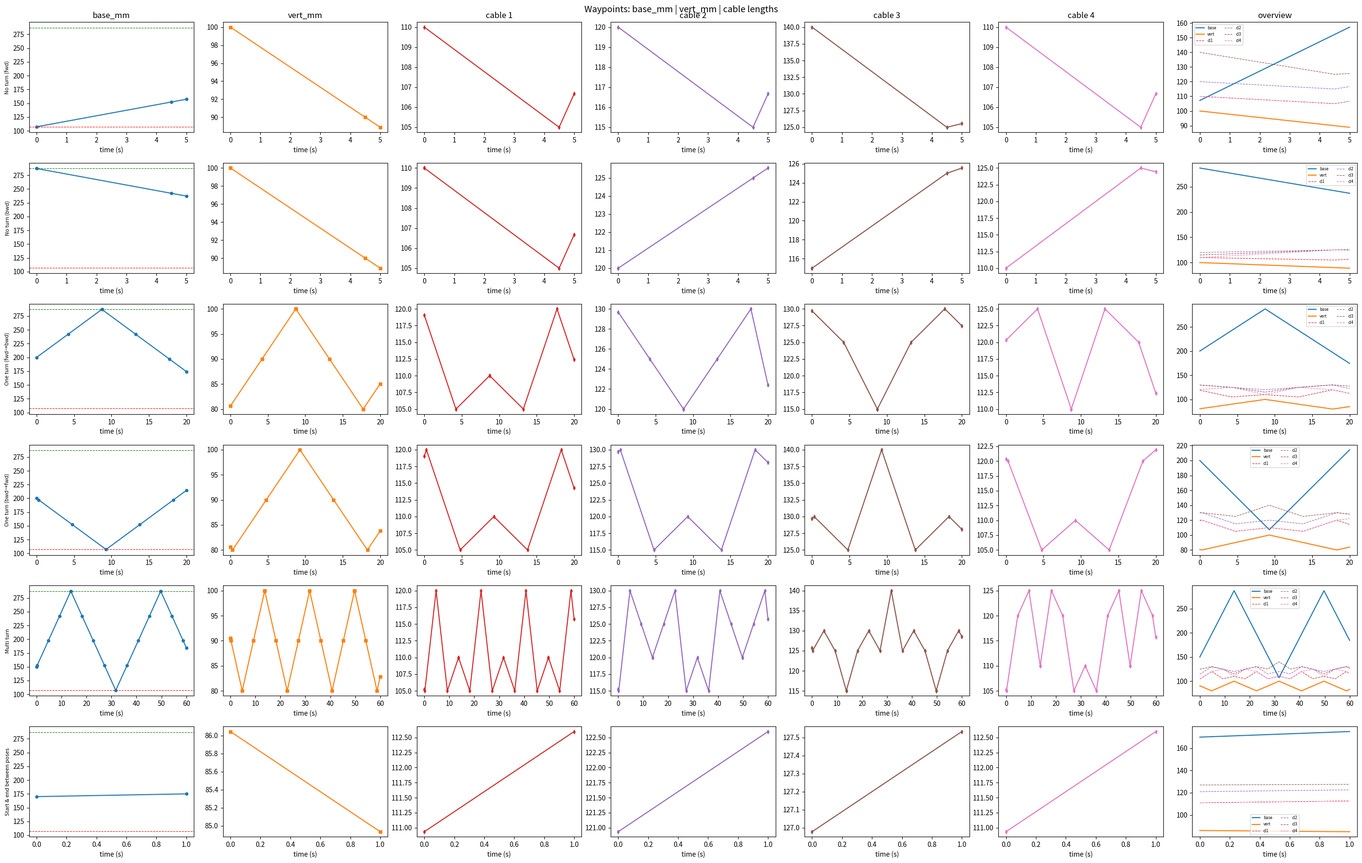
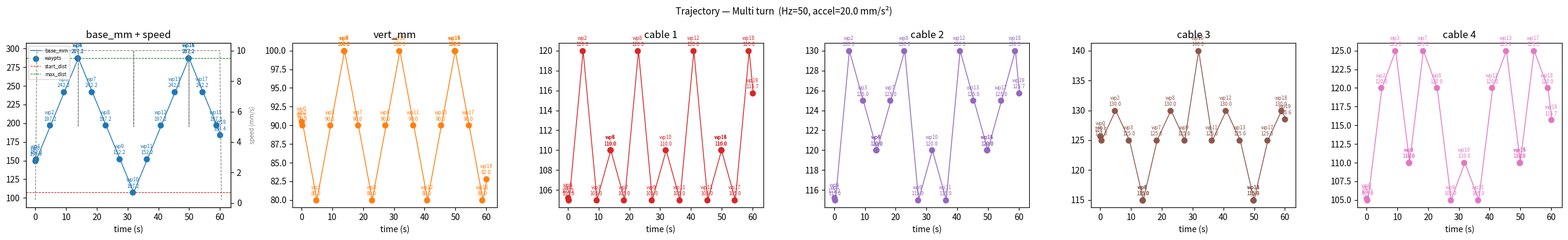

Recreate these plots in Python, in order.
import numpy as np
import matplotlib.pyplot as plt

start_dist = 107.2
max_dist = 107.2 + 180  # 287.2

def generate_waypoints(calibrated_poses, start_base_pos, speed, dir, total_time):
    # calibrated poses is in the form of [pose1, pose2, ...], where each pos is [base_mm, vert_mm, cable_lengths]
    # start_base_pos is between start_dist to max_dist
    # return: list of lists in the form [[t1, cmd1], [t2, cmd2], ...], where cmd is in the form of [base_cmd, vert_cmd, cable_cmds]
    def get_interpolated_cmd(base_pos):
        n_cali = len(calibrated_poses)
        if base_pos >= calibrated_poses[-1][0]:
            return n_cali - 1, calibrated_poses[-1]
        if base_pos <= calibrated_poses[0][0]:
            return 0, calibrated_poses[0]
        for i in range(n_cali - 1):
            if calibrated_poses[i][0] <= base_pos <= calibrated_poses[i + 1][0]:
                t = (base_pos - calibrated_poses[i][0]) / (calibrated_poses[i + 1][0] - calibrated_poses[i][0])
                base_cmd = calibrated_poses[i][0] + t * (calibrated_poses[i + 1][0] - calibrated_poses[i][0])
                vert_cmd = calibrated_poses[i][1] + t * (calibrated_poses[i + 1][1] - calibrated_poses[i][1])
                cable_cmds = [calibrated_poses[i][2][j] + t * (calibrated_poses[i + 1][2][j] - calibrated_poses[i][2][j]) for j in range(4)]
                return i, [base_cmd, vert_cmd, cable_cmds]

    # --- Step 1: compute all segments by simulating bouncing ---
    segments = []
    cur_pos = start_base_pos
    cur_dir = dir
    dist_remaining = speed * total_time
    while dist_remaining > 1e-9:
        dist_to_wall = (max_dist - cur_pos) if cur_dir == 1 else (cur_pos - start_dist)
        if dist_remaining <= dist_to_wall:
            end_pos = cur_pos + cur_dir * dist_remaining
            segments.append((cur_pos, end_pos, cur_dir))
            dist_remaining = 0
        else:
            end_pos = max_dist if cur_dir == 1 else start_dist
            segments.append((cur_pos, end_pos, cur_dir))
            dist_remaining -= dist_to_wall
            cur_pos = end_pos
            cur_dir = -cur_dir

    # --- Step 2: build waypoints by walking calibrated poses through each segment ---
    _, cmd_start = get_interpolated_cmd(start_base_pos)
    waypoints = [[0, cmd_start]]
    t_cur = 0.0

    for seg_start, seg_end, seg_dir in segments:
        seg_dist = abs(seg_end - seg_start)
        idx_seg_start, _ = get_interpolated_cmd(seg_start)
        idx_seg_end, cmd_seg_end = get_interpolated_cmd(seg_end)

        if seg_dir == 1:
            for j in range(idx_seg_start + 1, idx_seg_end + 1):
                dist_from_seg_start = calibrated_poses[j][0] - seg_start
                t_cur_wp = t_cur + dist_from_seg_start / speed
                waypoints.append([t_cur_wp, calibrated_poses[j]])
        else:
            for j in range(idx_seg_start, idx_seg_end, -1):
                dist_from_seg_start = seg_start - calibrated_poses[j][0]
                t_cur_wp = t_cur + dist_from_seg_start / speed
                waypoints.append([t_cur_wp, calibrated_poses[j]])

        t_cur += seg_dist / speed
        waypoints.append([t_cur, cmd_seg_end])

    return waypoints

def generate_trajectory(waypoints, Hz=50, accel=20.0):
        # waypoints: [[t, [base_mm, vert_mm, cable_cmds]], ...]
        # Returns list of [base_mm, vert_mm, cable_cmds] at 1/Hz intervals,
        # with a trapezoidal speed profile (0 -> cruise -> 0) applied to arc length.

        bases  = [w[1][0] for w in waypoints]
        verts  = [w[1][1] for w in waypoints]
        cables = [w[1][2] for w in waypoints]

        # cumulative arc length along the base axis
        s_vals = [0.0]
        for i in range(1, len(waypoints)):
            s_vals.append(s_vals[-1] + abs(bases[i] - bases[i - 1]))
        s_total = s_vals[-1]

        # cruise speed derived from waypoints (constant-speed total time)
        v_cruise = s_total / waypoints[-1][0]

        # trapezoidal profile parameters
        t_ramp = v_cruise / accel
        d_ramp = 0.5 * v_cruise * t_ramp

        if 2 * d_ramp >= s_total:
            # distance too short for full ramp: use triangular profile
            v_peak = (accel * s_total) ** 0.5
            t_ramp = v_peak / accel
            t_total = 2 * t_ramp
            def s_at_t(t):
                t = min(t, t_total)
                if t <= t_ramp:
                    return 0.5 * accel * t ** 2
                return s_total - 0.5 * accel * (t_total - t) ** 2
        else:
            d_cruise = s_total - 2 * d_ramp
            t_cruise = d_cruise / v_cruise
            t_total = 2 * t_ramp + t_cruise
            def s_at_t(t):
                t = min(t, t_total)
                if t <= t_ramp:
                    return 0.5 * accel * t ** 2
                if t <= t_ramp + t_cruise:
                    return d_ramp + v_cruise * (t - t_ramp)
                return s_total - 0.5 * accel * (t_total - t) ** 2

        def cmd_at_s(s):
            s = max(0.0, min(s, s_total))
            for i in range(len(s_vals) - 1):
                if s_vals[i] <= s <= s_vals[i + 1]:
                    ds = s_vals[i + 1] - s_vals[i]
                    alpha = (s - s_vals[i]) / ds if ds > 1e-12 else 0.0
                    base = bases[i]  + alpha * (bases[i + 1]  - bases[i])
                    vert = verts[i]  + alpha * (verts[i + 1]  - verts[i])
                    cl   = [cables[i][j] + alpha * (cables[i + 1][j] - cables[i][j]) for j in range(4)]
                    return [base, vert, cl]
            return [bases[-1], verts[-1], cables[-1]]

        n_samples = int(np.ceil(t_total * Hz)) + 1
        trajectory = []
        for k in range(n_samples):
            s = s_at_t(k / Hz)
            trajectory.append(cmd_at_s(s))

        return trajectory
# --- Build calibrated poses ---
start_cali = 107.2
end_cali = 107.2 + 180
n_cali = 5

base_positions = np.linspace(start_cali, end_cali, n_cali)
# vert_mm: dips in the middle (bowl shape), 100 at ends, 80 at center
vert_values = [100.0, 90.0, 80.0, 90.0, 100.0]
# cable lengths: cables 1&4 shorten toward center, cables 2&3 lengthen toward center
cable_values = [
    [110.0, 120.0, 140.0, 110.0],  # pose 0
    [105.0, 115.0, 125.0, 105.0],  # pose 1
    [120.0, 130.0, 130.0, 120.0],  # pose 2 (center)
    [105.0, 125.0, 125.0, 125.0],  # pose 3
    [110.0, 120.0, 115.0, 110.0],  # pose 4
]
calibrated_poses = [
    [base_positions[i], vert_values[i], cable_values[i]]
    for i in range(n_cali)
]

print("Calibrated poses:")
for p in calibrated_poses:
    print(f"  base={p[0]:.1f}  vert={p[1]:.1f}  cables={p[2]}")

# --- Test cases ---
test_cases = [
    {"label": "No turn (fwd)",            "start": 107.2, "speed": 10, "dir":  1, "total_time": 5},
    {"label": "No turn (bwd)",            "start": 287.2, "speed": 10, "dir": -1, "total_time": 5},
    {"label": "One turn (fwd→bwd)",       "start": 200.0, "speed": 10, "dir":  1, "total_time": 20},
    {"label": "One turn (bwd→fwd)",       "start": 200.0, "speed": 10, "dir": -1, "total_time": 20},
    {"label": "Multi turn",               "start": 150.0, "speed": 10, "dir":  1, "total_time": 60},
    # start=170 is between pose1(152.2) and pose2(197.2); total_dist=30 ends at 200, between pose2 and pose3(242.2)
    {"label": "Start & end between poses","start": 170.0, "speed": 5, "dir":  1, "total_time": 1},
]

n_cols = 3 + 4  # base, vert, + 4 cables
fig, axes = plt.subplots(len(test_cases), n_cols, figsize=(4 * n_cols, 3 * len(test_cases)))
fig.suptitle("Waypoints: base_mm | vert_mm | cable lengths", fontsize=13)

col_labels = ["base_mm", "vert_mm", "cable 1", "cable 2", "cable 3", "cable 4", "overview"]

for row, tc in enumerate(test_cases):
    wp = generate_waypoints(calibrated_poses, tc["start"], tc["speed"], tc["dir"], tc["total_time"])
    times   = [w[0] for w in wp]
    bases   = [w[1][0] for w in wp]
    verts   = [w[1][1] for w in wp]
    cables  = [[w[1][2][i] for w in wp] for i in range(4)]

    n_turns = sum(1 for i in range(1, len(times) - 1)
                  if abs(bases[i] - start_dist) < 1e-6 or abs(bases[i] - max_dist) < 1e-6)
    total_t = times[-1]
    dt_min  = min(times[i+1] - times[i] for i in range(len(times)-1))
    dt_max  = max(times[i+1] - times[i] for i in range(len(times)-1))

    print(f"\n[{tc['label']}]  speed={tc['speed']} mm/s  dir={tc['dir']}  total_time={tc['total_time']}s")
    print(f"  waypoints: {len(wp)}  |  turns: {n_turns}  |  total_time: {total_t:.3f}s  |  dt range: [{dt_min:.3f}, {dt_max:.3f}]s")
    for w in wp:
        print(f"  t={w[0]:.3f}s  base={w[1][0]:.2f}  vert={w[1][1]:.2f}  cables={[round(c,2) for c in w[1][2]]}")

    # base_mm
    ax = axes[row][0]
    ax.plot(times, bases, 'o-', markersize=4, color='tab:blue')
    ax.axhline(start_dist, color='r', linestyle='--', linewidth=0.8)
    ax.axhline(max_dist,   color='g', linestyle='--', linewidth=0.8)
    ax.set_ylabel(tc["label"], fontsize=8)
    ax.set_title("base_mm" if row == 0 else "")
    ax.set_xlabel("time (s)")
    ax.set_ylim(start_dist - 10, max_dist + 10)

    # vert_mm
    ax = axes[row][1]
    ax.plot(times, verts, 's-', markersize=4, color='tab:orange')
    ax.set_title("vert_mm" if row == 0 else "")
    ax.set_xlabel("time (s)")

    # cable lengths
    colors = ['tab:red', 'tab:purple', 'tab:brown', 'tab:pink']
    for ci in range(4):
        ax = axes[row][2 + ci]
        ax.plot(times, cables[ci], 'd-', markersize=4, color=colors[ci])
        ax.set_title(f"cable {ci+1}" if row == 0 else "")
        ax.set_xlabel("time (s)")

    # overview: all channels on one plot
    ax = axes[row][6]
    ax.plot(times, bases,  label='base',   color='tab:blue')
    ax.plot(times, verts,  label='vert',   color='tab:orange')
    for ci in range(4):
        ax.plot(times, cables[ci], label=f'cl{ci+1}', color=colors[ci], linestyle='--', linewidth=0.8)
    ax.set_title("overview" if row == 0 else "")
    ax.set_xlabel("time (s)")
    ax.legend(fontsize=6, ncol=2)

plt.tight_layout()
plt.show()

# ── Trajectory figure (one case) ──────────────────────────────────────────
Hz    = 50
accel = 20.0
tc = test_cases[4]  # change index to pick a different case

wp   = generate_waypoints(calibrated_poses, tc["start"], tc["speed"], tc["dir"], tc["total_time"])
traj = generate_trajectory(wp, Hz=Hz, accel=accel)

n         = len(traj)
t_traj    = np.arange(n) / Hz
b_traj    = np.array([s[0] for s in traj])
v_traj    = np.array([s[1] for s in traj])
cl_traj   = np.array([s[2] for s in traj])   # (n, 4)
speed_traj = np.abs(np.gradient(b_traj, t_traj))

wp_times  = [w[0] for w in wp]
wp_bases  = [w[1][0] for w in wp]
wp_verts  = [w[1][1] for w in wp]
wp_cables = [[w[1][2][i] for w in wp] for i in range(4)]

print(f"\n[TRAJ {tc['label']}]  samples={n}  t_total={t_traj[-1]:.3f}s  "
      f"peak_speed={speed_traj.max():.2f} mm/s  "
      f"mean_speed={speed_traj[5:-5].mean():.2f} mm/s (excl. ramps)")

def annotate_wp(ax, times, values, color, fmt="{:.1f}", y_offset=4):
    for i, (t, v) in enumerate(zip(times, values)):
        ax.annotate(f"wp{i}\n{fmt.format(v)}",
                    xy=(t, v), xytext=(0, y_offset),
                    textcoords='offset points', ha='center', va='bottom',
                    fontsize=6, color=color,
                    arrowprops=dict(arrowstyle='-', color=color, lw=0.5))

cable_colors = ['tab:red', 'tab:purple', 'tab:brown', 'tab:pink']
fig2, axes2 = plt.subplots(1, 6, figsize=(26, 4))
fig2.suptitle(f"Trajectory — {tc['label']}  (Hz={Hz}, accel={accel} mm/s²)", fontsize=11)

# base_mm + speed
ax = axes2[0]
ax.plot(t_traj, b_traj, color='tab:blue', linewidth=1, label='base_mm')
ax.scatter(wp_times, wp_bases, color='tab:blue', s=40, zorder=5, label='waypts')
annotate_wp(ax, wp_times, wp_bases, 'tab:blue')
ax.axhline(start_dist, color='r', linestyle='--', linewidth=0.7, label='start_dist')
ax.axhline(max_dist,   color='g', linestyle='--', linewidth=0.7, label='max_dist')
ax.set_ylim(start_dist - 20, max_dist + 20)
ax_spd = ax.twinx()
ax_spd.plot(t_traj, speed_traj, color='gray', linewidth=0.8, linestyle='--', label='speed')
ax_spd.set_ylabel("speed (mm/s)", fontsize=7, color='gray')
ax.set_title("base_mm + speed")
ax.set_xlabel("time (s)")
ax.legend(fontsize=6, loc='upper left')

# vert_mm
ax = axes2[1]
ax.plot(t_traj, v_traj, color='tab:orange', linewidth=1)
ax.scatter(wp_times, wp_verts, color='tab:orange', s=40, zorder=5)
annotate_wp(ax, wp_times, wp_verts, 'tab:orange')
ax.set_title("vert_mm")
ax.set_xlabel("time (s)")

# cable lengths
for ci in range(4):
    ax = axes2[2 + ci]
    ax.plot(t_traj, cl_traj[:, ci], color=cable_colors[ci], linewidth=1)
    ax.scatter(wp_times, wp_cables[ci], color=cable_colors[ci], s=40, zorder=5)
    annotate_wp(ax, wp_times, wp_cables[ci], cable_colors[ci])
    ax.set_title(f"cable {ci+1}")
    ax.set_xlabel("time (s)")

plt.tight_layout()
plt.show()
